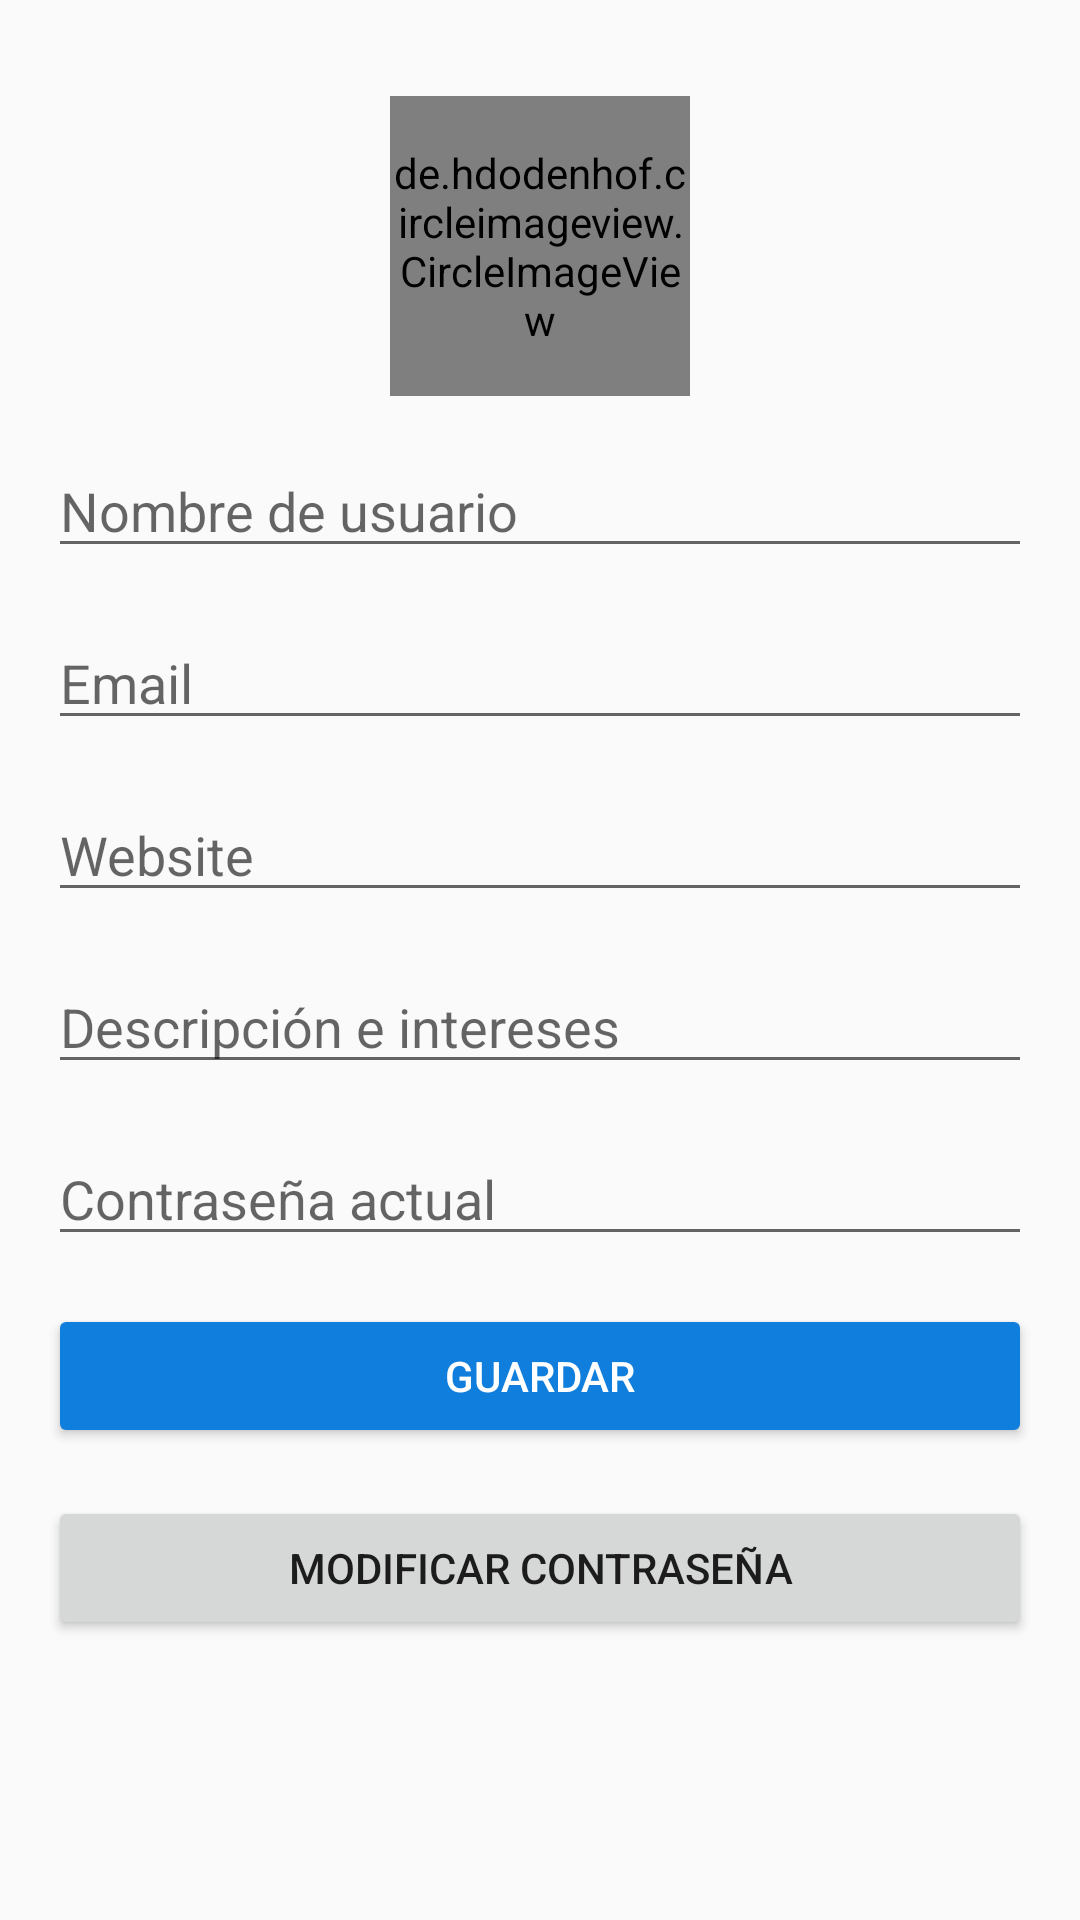

Layout XML and referenced resources for this Android screen:
<!-- AndroidManifest.xml: application theme AppTheme -->
<!-- res/layout/profile_fragment.xml -->
<?xml version="1.0" encoding="utf-8"?>
<androidx.constraintlayout.widget.ConstraintLayout xmlns:android="http://schemas.android.com/apk/res/android"
    xmlns:app="http://schemas.android.com/apk/res-auto"
    xmlns:tools="http://schemas.android.com/tools"
    android:layout_width="match_parent"
    android:layout_height="match_parent"
    android:overScrollMode="always"
    android:padding="16dp"
    tools:context=".userinterface.profile.ProfileFragment">


    <ScrollView
        android:layout_width="match_parent"
        android:layout_height="match_parent"
        app:layout_constraintBottom_toBottomOf="parent"
        app:layout_constraintEnd_toEndOf="parent"
        app:layout_constraintStart_toStartOf="parent"
        app:layout_constraintTop_toTopOf="parent">

        <androidx.constraintlayout.widget.ConstraintLayout
            android:layout_width="match_parent"
            android:layout_height="wrap_content">

            <EditText
                android:id="@+id/editTextUsername"
                android:layout_width="0dp"
                android:layout_height="wrap_content"
                android:layout_marginTop="16dp"
                android:ems="10"
                android:hint="Nombre de usuario"
                android:inputType="textPersonName"
                app:layout_constraintEnd_toEndOf="parent"
                app:layout_constraintStart_toStartOf="parent"
                app:layout_constraintTop_toBottomOf="@+id/imageViewAvatar" />

            <EditText
                android:id="@+id/editTextWebsite"
                android:layout_width="0dp"
                android:layout_height="wrap_content"
                android:layout_marginTop="16dp"
                android:ems="10"
                android:hint="Website"
                android:inputType="textPersonName"
                app:layout_constraintEnd_toEndOf="parent"
                app:layout_constraintStart_toStartOf="parent"
                app:layout_constraintTop_toBottomOf="@+id/editTextEmail" />

            <EditText
                android:id="@+id/editTextDescription"
                android:layout_width="0dp"
                android:layout_height="wrap_content"
                android:layout_marginTop="16dp"
                android:ems="10"
                android:gravity="start|top"
                android:hint="Descripción e intereses"
                android:inputType="textMultiLine"
                app:layout_constraintEnd_toEndOf="parent"
                app:layout_constraintStart_toStartOf="parent"
                app:layout_constraintTop_toBottomOf="@+id/editTextWebsite" />

            <de.hdodenhof.circleimageview.CircleImageView
                android:id="@+id/imageViewAvatar"
                android:layout_width="100dp"
                android:layout_height="100dp"
                android:layout_marginTop="16dp"
                android:src="@drawable/ic_account_circle_gris_24dp"
                app:layout_constraintEnd_toEndOf="parent"
                app:layout_constraintStart_toStartOf="parent"
                app:layout_constraintTop_toTopOf="parent" />

            <EditText
                android:id="@+id/editTextEmail"
                android:layout_width="0dp"
                android:layout_height="wrap_content"
                android:layout_marginTop="16dp"
                android:ems="10"
                android:hint="Email"
                android:inputType="textPersonName"
                app:layout_constraintEnd_toEndOf="parent"
                app:layout_constraintStart_toStartOf="parent"
                app:layout_constraintTop_toBottomOf="@+id/editTextUsername" />

            <Button
                android:id="@+id/buttonChangePassword"
                android:layout_width="0dp"
                android:layout_height="48dp"
                android:layout_marginTop="16dp"
                android:text="Modificar contraseña"
                app:layout_constraintEnd_toEndOf="parent"
                app:layout_constraintStart_toStartOf="parent"
                app:layout_constraintTop_toBottomOf="@+id/buttonSave" />

            <Button
                android:id="@+id/buttonSave"
                android:layout_width="0dp"
                android:layout_height="wrap_content"
                android:layout_marginTop="16dp"
                android:backgroundTint="@color/colorPrimary"
                android:text="Guardar"
                android:textColor="@android:color/white"
                app:layout_constraintEnd_toEndOf="parent"
                app:layout_constraintStart_toStartOf="parent"
                app:layout_constraintTop_toBottomOf="@+id/editTextCurrentPassword" />

            <EditText
                android:id="@+id/editTextCurrentPassword"
                android:layout_width="0dp"
                android:layout_height="wrap_content"
                android:layout_marginTop="16dp"
                android:ems="10"
                android:hint="Contraseña actual"
                android:inputType="textPassword"
                app:layout_constraintEnd_toEndOf="parent"
                app:layout_constraintStart_toStartOf="parent"
                app:layout_constraintTop_toBottomOf="@+id/editTextDescription" />
        </androidx.constraintlayout.widget.ConstraintLayout>
    </ScrollView>


</androidx.constraintlayout.widget.ConstraintLayout>
<!-- resources referenced by this layout -->
<resources>
  <color name="colorPrimary">@color/colorAzul</color>
  <!-- drawable ic_account_circle_gris_24dp (drawable) -->
  <vector xmlns:android="http://schemas.android.com/apk/res/android"
          android:width="24dp"
          android:height="24dp"
          android:viewportWidth="24.0"
          android:viewportHeight="24.0">
      <path
          android:fillColor="#7C7C7C"
          android:pathData="M12,2C6.48,2 2,6.48 2,12s4.48,10 10,10 10,-4.48 10,-10S17.52,2 12,2zM12,5c1.66,0 3,1.34 3,3s-1.34,3 -3,3 -3,-1.34 -3,-3 1.34,-3 3,-3zM12,19.2c-2.5,0 -4.71,-1.28 -6,-3.22 0.03,-1.99 4,-3.08 6,-3.08 1.99,0 5.97,1.09 6,3.08 -1.29,1.94 -3.5,3.22 -6,3.22z"/>
  </vector>
  <style name="AppTheme" parent="Theme.AppCompat.DayNight">
          
          <item name="colorPrimary">@color/colorPrimary</item>
          <item name="colorPrimaryDark">@color/colorPrimaryDark</item>
          <item name="colorAccent">@color/colorAccent</item>
      </style>
  <color name="colorAzul">#0F7EDD</color>
  <color name="colorPrimaryDark">#DDDDDD</color>
  <color name="colorAccent">@color/colorAzulDark</color>
  <color name="colorAzulDark">#024581</color>
</resources>
